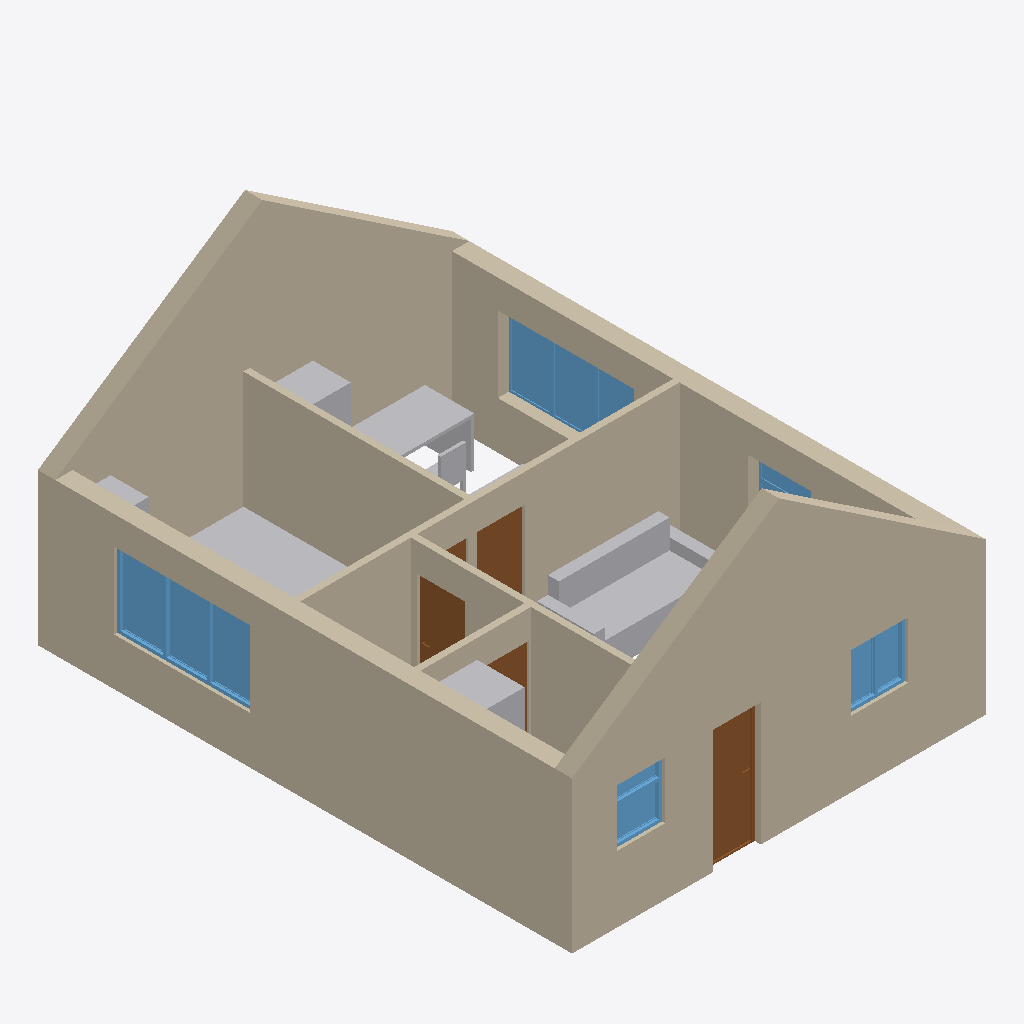
Isometric view of an IFC building model (IFC-SPF (STEP), schema IFC4, length unit metre), seen from the south-west, elements coloured by IFC class (only those large enough to see are counted): 12 walls (beige), 7 other elements (light grey), 5 windows (light blue), 5 doors (brown).
Extent 6.5 m × 8.4 m × 4.6 m (x, y, z). Storeys (2): Ground Floor at 0.00 m; Attic at 0.00 m. Elements (50): 21 IfcFurniture, 12 IfcWall, 5 IfcDoor, 5 IfcWindow, 4 IfcSanitaryTerminal, 3 IfcElectricAppliance.

HEADER;
FILE_DESCRIPTION(('ViewDefinition[DesignTransferView]'),'2;1');
FILE_NAME('model.ifc','2024-01-22T10:45:08+01:00',(),(),'IfcOpenShell v0.7.0-6c9e130ca','BlenderBIM 0.0.240121-ab80400','Nobody');
FILE_SCHEMA(('IFC4'));
ENDSEC;
DATA;
#1=IFCPROJECT('0P$KTH8YH5_vjjJ1GHGkaD',$,'My Project',$,$,$,$,(#14,#26),#9);
#30=IFCSITE('1e6Xgxivf9eADk$QzHSMY7',$,'My Site',$,$,#7888,$,$,$,$,$,$,$,$);
#36=IFCBUILDING('0PLpQfQnT5gR69VPnIBa1y',$,'My Building',$,$,#7893,$,$,$,$,$,$);
#42=IFCBUILDINGSTOREY('2YKN0ZysbBNxs3esNeGGsf',$,'Ground Floor',$,$,#9872,$,$,$,$);
#9852=IFCBUILDINGSTOREY('10gkX7tY52exOKwJuvnu_4',$,'Attic',$,$,#9867,$,$,$,$);
#264=IFCWALL('2NP4Fl1U92beexDKBYoRCB',$,'Wall',$,$,#10002,#275,$,$);
#75=IFCWALL('24EfIj685FuvcQNWFBGCtj',$,'Wall',$,$,#9907,#83,$,$);
#102=IFCWALL('3rWaXNVkj7SQpEPxx7qQdZ',$,'Wall',$,$,#9882,#113,$,$);
#620=IFCWALL('3upmG1kor99A5L$gti9R$n',$,'Wall',$,$,#9972,#631,$,$);
#134=IFCWALL('3eZgTRV$1BxwN61GSfYvxt',$,'Wall',$,$,#9877,#145,$,$);
#779=IFCWALL('2hcaJduKn8EO2Vy5CDp$xx',$,'Wall',$,$,#9997,#790,$,$);
#9546=IFCWALL('13hvlS8zP4fwxk_VLCkeIy',$,'Wall',$,$,#10093,#9552,$,$);
#9806=IFCWALL('3QZ$G6T3b4rxgxYbVz_62$',$,'Wall',$,$,#10118,#9837,$,$);
#9739=IFCWALL('2j_SrEx0v6_uou6W39JMp9',$,'Wall',$,$,#10113,#9791,$,$);
#9620=IFCWALL('0ZX7cDuD1DoB8CdED9$B35',$,'Wall',$,$,#10098,#9631,$,$);
#499=IFCWALL('1eiLp16j91_R7kCOXXayy$',$,'Wall',$,$,#9942,#506,$,$);
#5661=IFCFURNITURE('0VPvcp381BLxGvAGxxd9ih',$,'Furniture',$,$,#12036,#6957,$,$);
#9449=IFCWINDOW('3qtyLNYCnFFvvbn3Q3yRiP',$,'Window',$,$,#11086,#9475,$,1.20000004768372,2.15000009536743,$,$,$);
#9248=IFCWINDOW('0tLqtYynv0zejVYDs63nHD',$,'Window',$,$,#11071,#9275,$,1.20000004768372,2.15000009536743,$,.TRIPLE_PANEL_VERTICAL.,$);
#11526=IFCFURNITURE('0NLMFI8_nBWeOQnmyzXcsJ',$,'Furniture',$,$,#12463,#11553,$,$);
#4955=IFCFURNITURE('2lUBG8BqX9KAcmRd0_0Mi3',$,'Furniture',$,$,#12041,#11455,$,$);
#2284=IFCDOOR('0TJHDLkKnAzedecp7wr$Xg',$,'Door',$,$,#11622,#2315,$,1.95000004768372,0.762000024318695,$,.SINGLE_SWING_LEFT.,$);
#530=IFCWALL('33j7DTV0HAvxi7AF8z2aWx',$,'Wall',$,$,#12388,#541,$,$);
#2525=IFCWINDOW('3iWl4uhV5Atv32yBqyO7B2',$,'Window',$,$,#10612,#2557,$,0.899999976158142,0.899999976158142,$,.DOUBLE_PANEL_VERTICAL.,$);
#6104=IFCSANITARYTERMINAL('2$GVHn6Or6FRcEkLhsT8$q',$,'SanitaryTerminal',$,$,#12383,#6192,$,$);
#2128=IFCDOOR('3WPrjPKBr10A2CEbbYRmEG',$,'Door',$,$,#10283,#2141,$,1.95000004768372,0.762000024318695,$,$,$);
#8760=IFCWINDOW('1dVXzHeTH0uAHdOKQxLnA3',$,'Window',$,$,#10738,#8787,$,0.899999976158142,0.759999990463257,$,.DOUBLE_PANEL_HORIZONTAL.,$);
#2202=IFCDOOR('0y7PfhqXPFj8o8DTREXqwj',$,'Door',$,$,#10298,#2233,$,1.95000004768372,0.762000024318695,$,$,$);
#6432=IFCFURNITURE('2sUHf3x9D9GhmYSWE4Iz3D',$,'Furniture',$,$,#12056,#6445,$,$);
#5754=IFCDOOR('3M8k6_Evf3Hu7N9FuI3JcE',$,'Door',$,$,#12393,#5785,$,1.95000004768372,0.762000024318695,$,$,$);
#2850=IFCWINDOW('2zpR04o2T128oaJw7otUmZ',$,'Window',$,$,#10864,#2882,$,1.20000004768372,1.0,$,.DOUBLE_PANEL_HORIZONTAL.,$);
#12213=IFCFURNITURE('3_nENXCuX0gwDAvUu3GZ_j',$,'Furniture',$,$,#12453,#12240,$,$);
#2002=IFCDOOR('3oBTTFaRPEnASZYadH_q0Z',$,'Door',$,$,#10268,#2034,$,1.95000004768372,0.762000024318695,$,$,$);
#4803=IFCFURNITURE('16XgjzV598gQCMGPpfPNTL',$,'Furniture',$,$,#12046,#11440,$,$);
ENDSEC;
